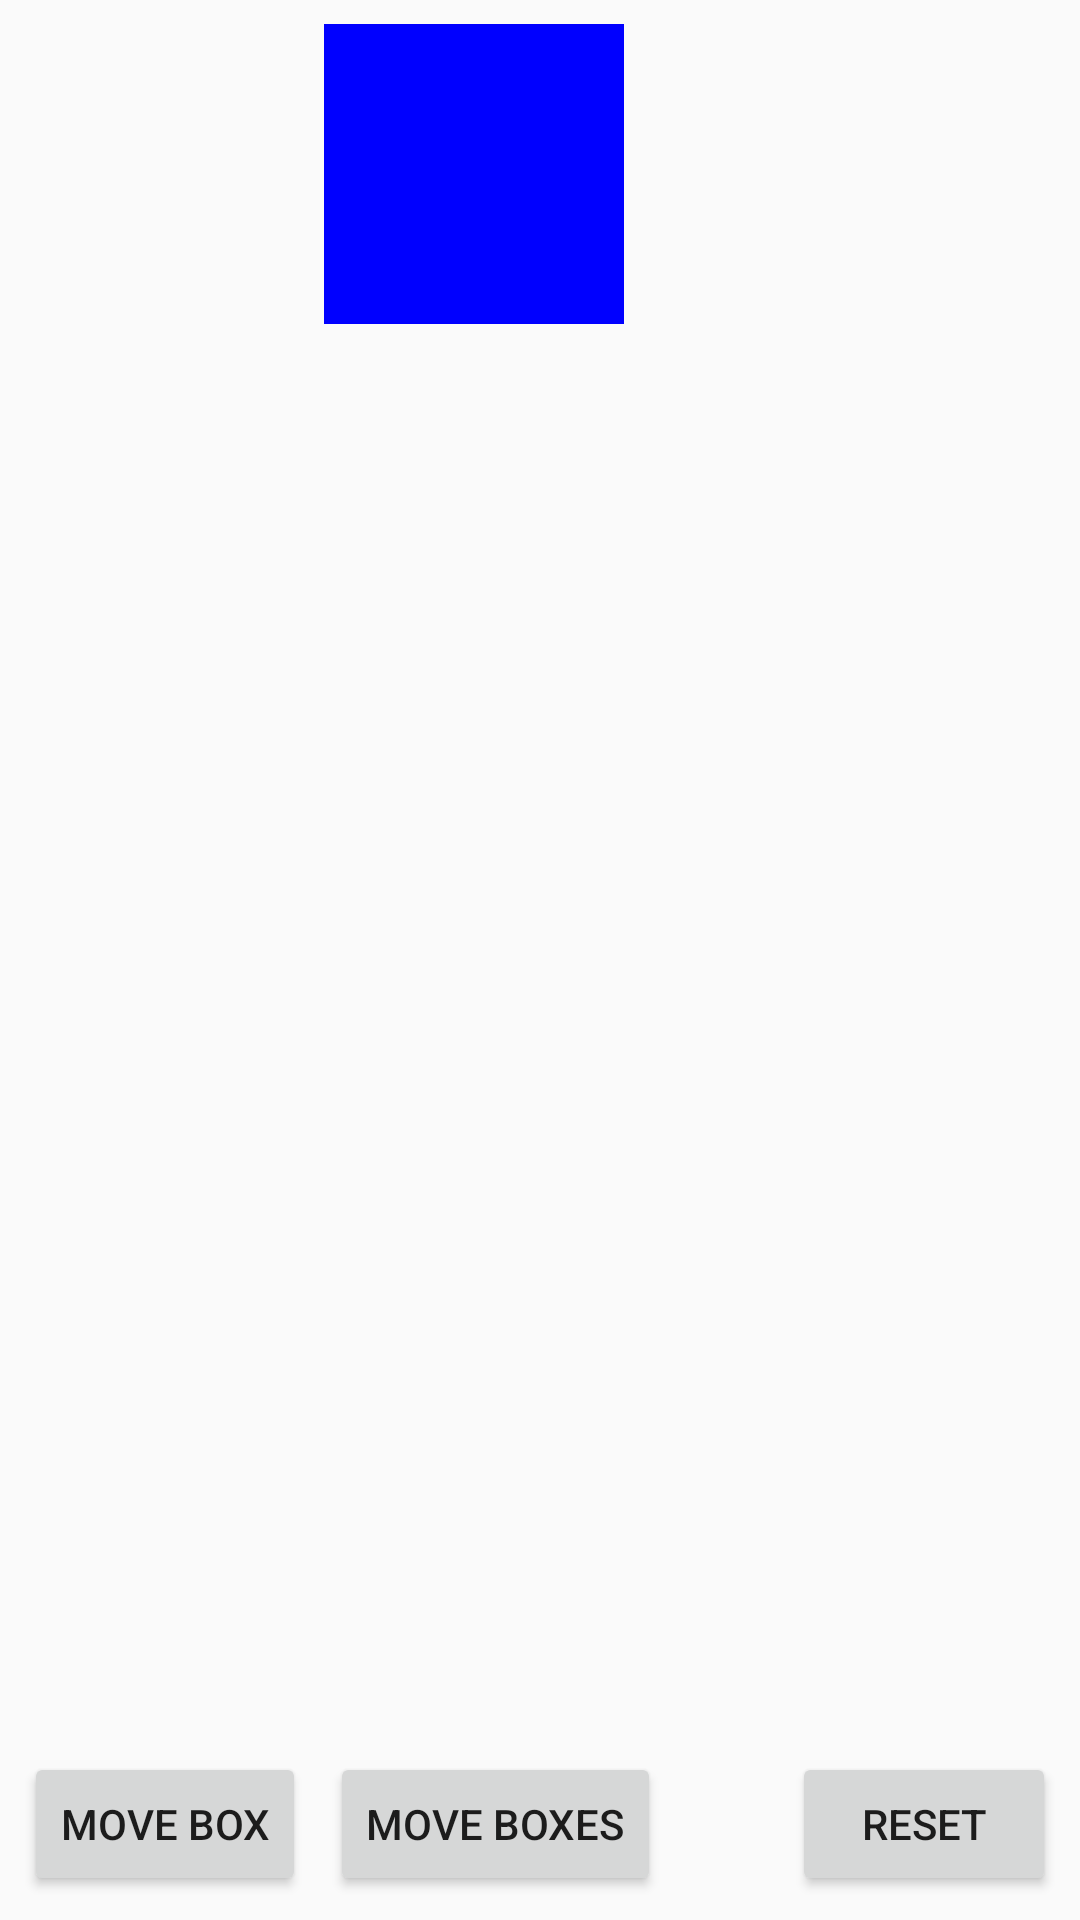

Android layout source for this screen:
<!-- AndroidManifest.xml: application theme AppTheme -->
<!-- res/layout/activity_animation_playground.xml -->
<?xml version="1.0" encoding="utf-8"?>
<androidx.constraintlayout.widget.ConstraintLayout xmlns:android="http://schemas.android.com/apk/res/android"
    xmlns:app="http://schemas.android.com/apk/res-auto"
    xmlns:tools="http://schemas.android.com/tools"
    android:layout_width="match_parent"
    android:layout_height="match_parent"
    tools:context=".animationplayground.AnimationPlaygroundActivity"
    android:padding="@dimen/paddingMedium">

    <View
        android:id="@+id/redBox"
        android:layout_width="@dimen/boxSize"
        android:layout_height="@dimen/boxSize"
        android:background="@color/red"
        app:layout_constraintLeft_toLeftOf="parent"
        app:layout_constraintTop_toTopOf="parent" />

    <View
        android:id="@+id/blueBox"
        android:layout_width="@dimen/boxSize"
        android:layout_height="@dimen/boxSize"
        android:background="#00f"
        app:layout_constraintLeft_toRightOf="@id/redBox"
        app:layout_constraintTop_toTopOf="parent"/>

    

    <Button
        android:id="@+id/btnMoveBox"
        android:layout_width="wrap_content"
        android:layout_height="wrap_content"
        android:text="Move Box"
        app:layout_constraintBottom_toBottomOf="parent"
        app:layout_constraintLeft_toLeftOf="parent"/>

    <Button
        android:id="@+id/btnMoveBoxes"
        android:layout_width="wrap_content"
        android:layout_height="wrap_content"
        android:text="Move Boxes"
        app:layout_constraintBottom_toBottomOf="parent"
        app:layout_constraintLeft_toRightOf="@id/btnMoveBox"
        android:layout_marginStart="@dimen/paddingMedium"/>

    <Button
        android:id="@+id/btnReset"
        android:layout_width="wrap_content"
        android:layout_height="wrap_content"
        android:text="Reset"
        app:layout_constraintBottom_toBottomOf="parent"
        app:layout_constraintRight_toRightOf="parent"
        />

</androidx.constraintlayout.widget.ConstraintLayout>
<!-- resources referenced by this layout -->
<resources>
  <dimen name="boxSize">100dp</dimen>
  <dimen name="paddingMedium">8dp</dimen>
  <style name="AppTheme" parent="Theme.AppCompat.Light.DarkActionBar">
          
          <item name="colorPrimary">@color/colorPrimary</item>
          <item name="colorPrimaryDark">@color/colorPrimaryDark</item>
          <item name="colorAccent">@color/colorAccent</item>
  
          
          <item name="android:windowActivityTransitions">true</item>
      </style>
  <!-- not gathered from this repository: default colours our renderer supplied (Android Studio template values) -->
  <color name="colorPrimary">#FF6200EE</color>
  <color name="colorPrimaryDark">#FF3700B3</color>
  <color name="colorAccent">#FF03DAC5</color>
</resources>
